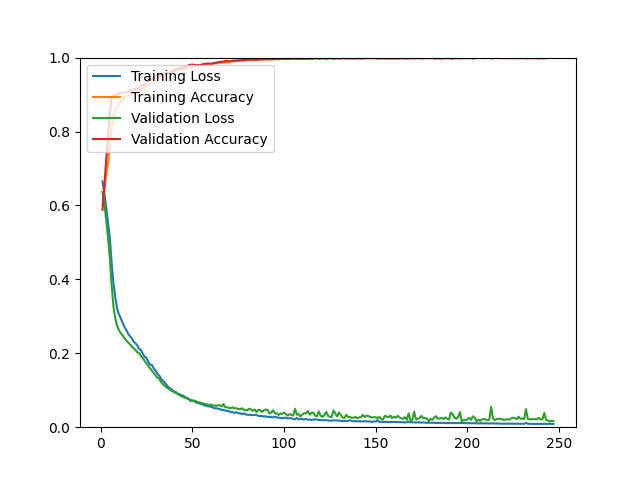

The table this chart was drawn from, first rows:
epoch, loss, acc, val_loss, val_acc
1, 0.6652, 0.6011, 0.6363, 0.5881
2, 0.6319, 0.6440, 0.6059, 0.6531
3, 0.5946, 0.6829, 0.5608, 0.7246
4, 0.5532, 0.7148, 0.5138, 0.7896
5, 0.5099, 0.7620, 0.4564, 0.8522
6, 0.4419, 0.8134, 0.3821, 0.8887
7, 0.3880, 0.8424, 0.3240, 0.8976
8, 0.3498, 0.8606, 0.2934, 0.8968
9, 0.3191, 0.8683, 0.2733, 0.9017
10, 0.3047, 0.8761, 0.2622, 0.9033
11, 0.2942, 0.8812, 0.2538, 0.9041
12, 0.2814, 0.8875, 0.2482, 0.9058
13, 0.2710, 0.8904, 0.2405, 0.9050
14, 0.2623, 0.8952, 0.2345, 0.9066
15, 0.2527, 0.8982, 0.2291, 0.9074
16, 0.2460, 0.8981, 0.2237, 0.9115
17, 0.2406, 0.8999, 0.2185, 0.9115
18, 0.2310, 0.9041, 0.2131, 0.9131
19, 0.2272, 0.9039, 0.2088, 0.9163
20, 0.2208, 0.9073, 0.2024, 0.9171
21, 0.2117, 0.9138, 0.2005, 0.9180
22, 0.2086, 0.9122, 0.1921, 0.9236
23, 0.1984, 0.9176, 0.1864, 0.9253
24, 0.1903, 0.9202, 0.1790, 0.9277
25, 0.1874, 0.9232, 0.1724, 0.9334
26, 0.1769, 0.9256, 0.1658, 0.9358
27, 0.1694, 0.9284, 0.1593, 0.9399
28, 0.1678, 0.9322, 0.1523, 0.9423
29, 0.1581, 0.9340, 0.1467, 0.9439
30, 0.1530, 0.9366, 0.1395, 0.9488
31, 0.1439, 0.9415, 0.1337, 0.9488
32, 0.1393, 0.9436, 0.1312, 0.9480
33, 0.1305, 0.9489, 0.1215, 0.9537
34, 0.1257, 0.9513, 0.1160, 0.9561
35, 0.1201, 0.9537, 0.1114, 0.9561
36, 0.1137, 0.9560, 0.1071, 0.9569
37, 0.1083, 0.9573, 0.1044, 0.9586
38, 0.1047, 0.9603, 0.1005, 0.9610
39, 0.1006, 0.9608, 0.0974, 0.9626
40, 0.0967, 0.9650, 0.0952, 0.9659
41, 0.0953, 0.9634, 0.0923, 0.9683
42, 0.0904, 0.9668, 0.0901, 0.9699
43, 0.0891, 0.9670, 0.0864, 0.9724
44, 0.0865, 0.9684, 0.0842, 0.9716
45, 0.0852, 0.9691, 0.0817, 0.9740
46, 0.0817, 0.9697, 0.0794, 0.9764
47, 0.0791, 0.9715, 0.0775, 0.9756
48, 0.0767, 0.9730, 0.0760, 0.9797
49, 0.0707, 0.9744, 0.0739, 0.9805
50, 0.0723, 0.9748, 0.0723, 0.9813
51, 0.0701, 0.9761, 0.0717, 0.9797
52, 0.0669, 0.9762, 0.0699, 0.9805
53, 0.0657, 0.9776, 0.0683, 0.9797
54, 0.0639, 0.9790, 0.0666, 0.9797
55, 0.0621, 0.9796, 0.0660, 0.9805
56, 0.0601, 0.9799, 0.0639, 0.9829
57, 0.0587, 0.9813, 0.0628, 0.9829
58, 0.0569, 0.9812, 0.0618, 0.9838
59, 0.0564, 0.9825, 0.0605, 0.9838
60, 0.0555, 0.9822, 0.0613, 0.9829
... 187 more rows
